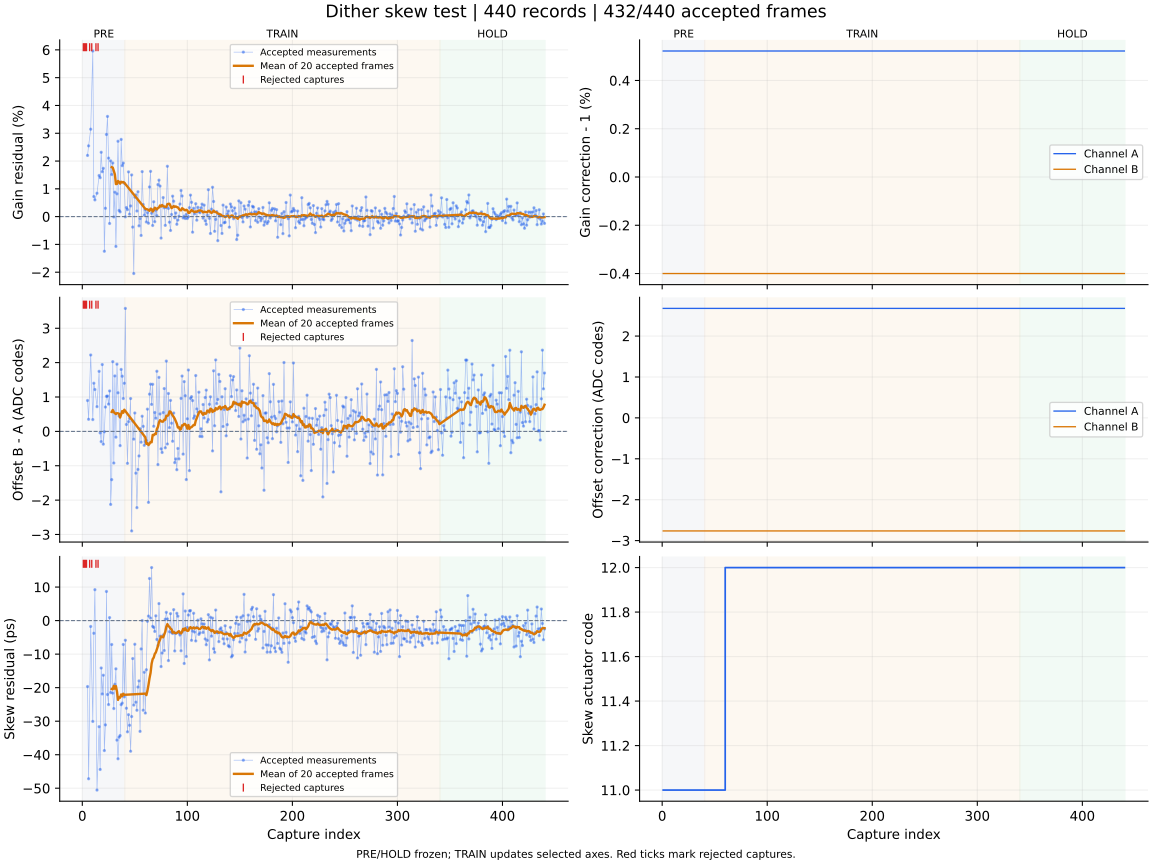

The table this chart was drawn from, first rows:
capture, iteration, status, gain_error_ppm, offset_error_codes, skew_error_ps, gain_corr_a, gain_corr_b, offset_a_codes, offset_b_codes, actuator_code, skew_action, skew_step_codes, batch_used, batch_frames, batch_skew_ps, clipped_samples, n0, rotation, alignment_margin, phase, attempt
1, 700, events, , , , 1.005, 0.996, 2.676, -2.763, 11, none, 0, 0, 0, , 0, -1, 0, 21.68, pre, 0
2, 700, events, , , , 1.005, 0.996, 2.676, -2.763, 11, none, 0, 0, 0, , 0, -1, 0, 22.54, pre, 1
3, 700, events, , , , 1.005, 0.996, 2.676, -2.763, 11, none, 0, 0, 0, , 0, -1, 0, 23.45, pre, 2
4, 700, events, , , , 1.005, 0.996, 2.676, -2.763, 11, none, 0, 0, 0, , 0, -1, 0, 23.5, pre, 3
5, 700, ok, 22021, 0.898, -19.67, 1.005, 0.996, 2.676, -2.763, 11, none, 0, 0, 0, , 0, -1, 0, 25.95, pre, 4
6, 701, ok, 25468, 0.352, -47.17, 1.005, 0.996, 2.676, -2.763, 11, none, 0, 0, 0, , 0, -1, 0, 26.47, pre, 5
7, 702, events, , , , 1.005, 0.996, 2.676, -2.763, 11, none, 0, 0, 0, , 0, -1, 0, 27.23, pre, 6
8, 702, ok, 31456, 2.222, -1.75, 1.005, 0.996, 2.676, -2.763, 11, none, 0, 0, 0, , 0, -1, 0, 27.5, pre, 7
9, 703, events, , , , 1.005, 0.996, 2.676, -2.763, 11, none, 0, 0, 0, , 0, -1, 0, 27.47, pre, 8
10, 703, ok, 59594, 0.343, -30.07, 1.005, 0.996, 2.676, -2.763, 11, none, 0, 0, 0, , 0, -1, 0, 30.24, pre, 9
11, 704, ok, 7213, 1.401, -3.78, 1.005, 0.996, 2.676, -2.763, 11, none, 0, 0, 0, , 0, -1, 0, 30.85, pre, 10
12, 705, ok, 6022, 1.218, 9.23, 1.005, 0.996, 2.676, -2.763, 11, none, 0, 0, 0, , 0, -1, 0, 33.18, pre, 11
13, 706, events, , , , 1.005, 0.996, 2.676, -2.763, 11, none, 0, 0, 0, , 0, -1, 0, 31.44, pre, 12
14, 706, ok, 8407, 0.719, -50.55, 1.005, 0.996, 2.676, -2.763, 11, none, 0, 0, 0, , 0, -1, 0, 33.33, pre, 13
15, 707, events, , , , 1.005, 0.996, 2.676, -2.763, 11, none, 0, 0, 0, , 0, -1, 0, 36.91, pre, 14
16, 707, ok, 14794, 1.747, -31.64, 1.005, 0.996, 2.676, -2.763, 11, none, 0, 0, 0, , 0, -1, 0, 37.79, pre, 15
17, 708, ok, 14012, -0.044, -44.4, 1.005, 0.996, 2.676, -2.763, 11, none, 0, 0, 0, , 0, -1, 0, 40.19, pre, 16
18, 709, ok, 23152, -0.298, -14.13, 1.005, 0.996, 2.676, -2.763, 11, none, 0, 0, 0, , 0, -1, 0, 37.57, pre, 17
19, 710, ok, 16164, 1.944, -21.88, 1.005, 0.996, 2.676, -2.763, 11, none, 0, 0, 0, , 0, -1, 0, 36.88, pre, 18
20, 711, ok, 17370, -0.372, -16.29, 1.005, 0.996, 2.676, -2.763, 11, none, 0, 0, 0, , 0, -1, 0, 40.86, pre, 19
21, 712, ok, -12462, -0.012, -38.76, 1.005, 0.996, 2.676, -2.763, 11, none, 0, 0, 0, , 0, -1, 0, 41.81, pre, 20
22, 713, ok, 3001, 0.708, -31.1, 1.005, 0.996, 2.676, -2.763, 11, none, 0, 0, 0, , 0, -1, 0, 46.08, pre, 21
23, 714, ok, 29560, 1.019, 8.69, 1.005, 0.996, 2.676, -2.763, 11, none, 0, 0, 0, , 0, -1, 0, 47.86, pre, 22
24, 715, ok, 36056, 1.028, -22.04, 1.005, 0.996, 2.676, -2.763, 11, none, 0, 0, 0, , 0, -1, 0, 44.73, pre, 23
25, 716, ok, 21052, 0.794, -25.04, 1.005, 0.996, 2.676, -2.763, 11, none, 0, 0, 0, , 0, -1, 0, 47.87, pre, 24
26, 717, ok, -2463, 1.176, 0.9, 1.005, 0.996, 2.676, -2.763, 11, none, 0, 0, 0, , 0, -1, 0, 41.34, pre, 25
27, 718, ok, 20049, -2.125, -21.46, 1.005, 0.996, 2.676, -2.763, 11, none, 0, 0, 0, , 0, -1, 0, 54.23, pre, 26
28, 719, ok, 15140, -1.404, -7.13, 1.005, 0.996, 2.676, -2.763, 11, measure-only, 0, 20, 20, -20.4, 0, -1, 0, 56.77, pre, 27
29, 720, ok, 19298, 2.028, -21.62, 1.005, 0.996, 2.676, -2.763, 11, none, 0, 0, 0, , 0, -1, 0, 56.11, pre, 28
30, 721, ok, -117.0, -0.921, -26.23, 1.005, 0.996, 2.676, -2.763, 11, none, 0, 0, 0, , 0, -1, 0, 60.44, pre, 29
31, 722, ok, 8804, 1.613, -18.99, 1.005, 0.996, 2.676, -2.763, 11, none, 0, 0, 0, , 0, -1, 0, 58.68, pre, 30
32, 723, ok, -10721, -0.168, -14.38, 1.005, 0.996, 2.676, -2.763, 11, none, 0, 0, 0, , 0, -1, 0, 61.85, pre, 31
33, 724, ok, 8206, 1.955, -35.64, 1.005, 0.996, 2.676, -2.763, 11, none, 0, 0, 0, , 0, -1, 0, 69.02, pre, 32
34, 725, ok, 27121, 1.123, -41.21, 1.005, 0.996, 2.676, -2.763, 11, none, 0, 0, 0, , 0, -1, 0, 64.78, pre, 33
35, 726, ok, 2226, 0.446, -34.77, 1.005, 0.996, 2.676, -2.763, 11, none, 0, 0, 0, , 0, -1, 0, 75.38, pre, 34
36, 727, ok, 1706, -0.415, -34.3, 1.005, 0.996, 2.676, -2.763, 11, none, 0, 0, 0, , 0, -1, 0, 76.04, pre, 35
37, 728, ok, 27777, 1.802, -25.07, 1.005, 0.996, 2.676, -2.763, 11, none, 0, 0, 0, , 0, -1, 0, 72.69, pre, 36
38, 729, ok, 18346, 1.604, -24.61, 1.005, 0.996, 2.676, -2.763, 11, none, 0, 0, 0, , 0, -1, 0, 75.9, pre, 37
39, 730, ok, 19270, 0.956, -7.12, 1.005, 0.996, 2.676, -2.763, 11, none, 0, 0, 0, , 0, -1, 0, 86.26, pre, 38
40, 731, ok, 12005, 1.4, -22.76, 1.005, 0.996, 2.676, -2.763, 11, none, 0, 0, 0, , 0, -1, 0, 85.34, pre, 39
41, 732, ok, -74.0, 3.577, -5.86, 1.005, 0.996, 2.676, -2.763, 11, none, 0, 0, 0, , 0, -1, 0, 82.79, train, 0
42, 733, ok, 3250, 0.201, -26.14, 1.005, 0.996, 2.676, -2.763, 11, none, 0, 0, 0, , 0, -1, 0, 90.84, train, 1
43, 734, ok, 2518, -0.93, -33.17, 1.005, 0.996, 2.676, -2.763, 11, none, 0, 0, 0, , 0, -1, 0, 88.86, train, 2
44, 735, ok, 16099, 0.283, -28.06, 1.005, 0.996, 2.676, -2.763, 11, none, 0, 0, 0, , 0, -1, 0, 101.2, train, 3
45, 736, ok, 897.0, 0.376, -31.22, 1.005, 0.996, 2.676, -2.763, 11, none, 0, 0, 0, , 0, -1, 0, 86.11, train, 4
46, 737, ok, 3847, 0.955, -38.96, 1.005, 0.996, 2.676, -2.763, 11, none, 0, 0, 0, , 0, -1, 0, 103.3, train, 5
47, 738, ok, 15001, -2.896, -28.62, 1.005, 0.996, 2.676, -2.763, 11, none, 0, 0, 0, , 0, -1, 0, 107.9, train, 6
48, 739, ok, -3763, 0.3, -11.32, 1.005, 0.996, 2.676, -2.763, 11, none, 0, 0, 0, , 0, -1, 0, 110.9, train, 7
49, 740, ok, -20469, -0.226, -25.2, 1.005, 0.996, 2.676, -2.763, 11, none, 0, 0, 0, , 0, -1, 0, 113.2, train, 8
50, 741, ok, 7003, 0.535, -7.05, 1.005, 0.996, 2.676, -2.763, 11, none, 0, 0, 0, , 0, -1, 0, 121.3, train, 9
51, 742, ok, 7835, -1.216, -24.34, 1.005, 0.996, 2.676, -2.763, 11, none, 0, 0, 0, , 0, -1, 0, 118.2, train, 10
52, 743, ok, 2010, -2.219, -26.74, 1.005, 0.996, 2.676, -2.763, 11, none, 0, 0, 0, , 0, -1, 0, 124.7, train, 11
53, 744, ok, 8954, -1.108, -19.81, 1.005, 0.996, 2.676, -2.763, 11, none, 0, 0, 0, , 0, -1, 0, 137.4, train, 12
54, 745, ok, -3312, -0.715, -17.98, 1.005, 0.996, 2.676, -2.763, 11, none, 0, 0, 0, , 0, -1, 0, 130.3, train, 13
55, 746, ok, -715.0, 0.077, -33.04, 1.005, 0.996, 2.676, -2.763, 11, none, 0, 0, 0, , 0, -1, 0, 140.8, train, 14
56, 747, ok, -6772, -0.316, -8.45, 1.005, 0.996, 2.676, -2.763, 11, none, 0, 0, 0, , 0, -1, 0, 138.0, train, 15
57, 748, ok, 16191, 0.441, 0.02, 1.005, 0.996, 2.676, -2.763, 11, none, 0, 0, 0, , 0, -1, 0, 153.8, train, 16
58, 749, ok, 4346, 0.146, -26.73, 1.005, 0.996, 2.676, -2.763, 11, none, 0, 0, 0, , 0, -1, 0, 150.4, train, 17
59, 750, ok, 510.0, -0.406, -15.41, 1.005, 0.996, 2.676, -2.763, 11, none, 0, 0, 0, , 0, -1, 0, 147.3, train, 18
60, 751, ok, 2477, -0.298, -27.57, 1.005, 0.996, 2.676, -2.763, 12, move:OK, 1, 20, 20, -21.78, 0, -1, 0, 164.2, train, 19
... 380 more rows
